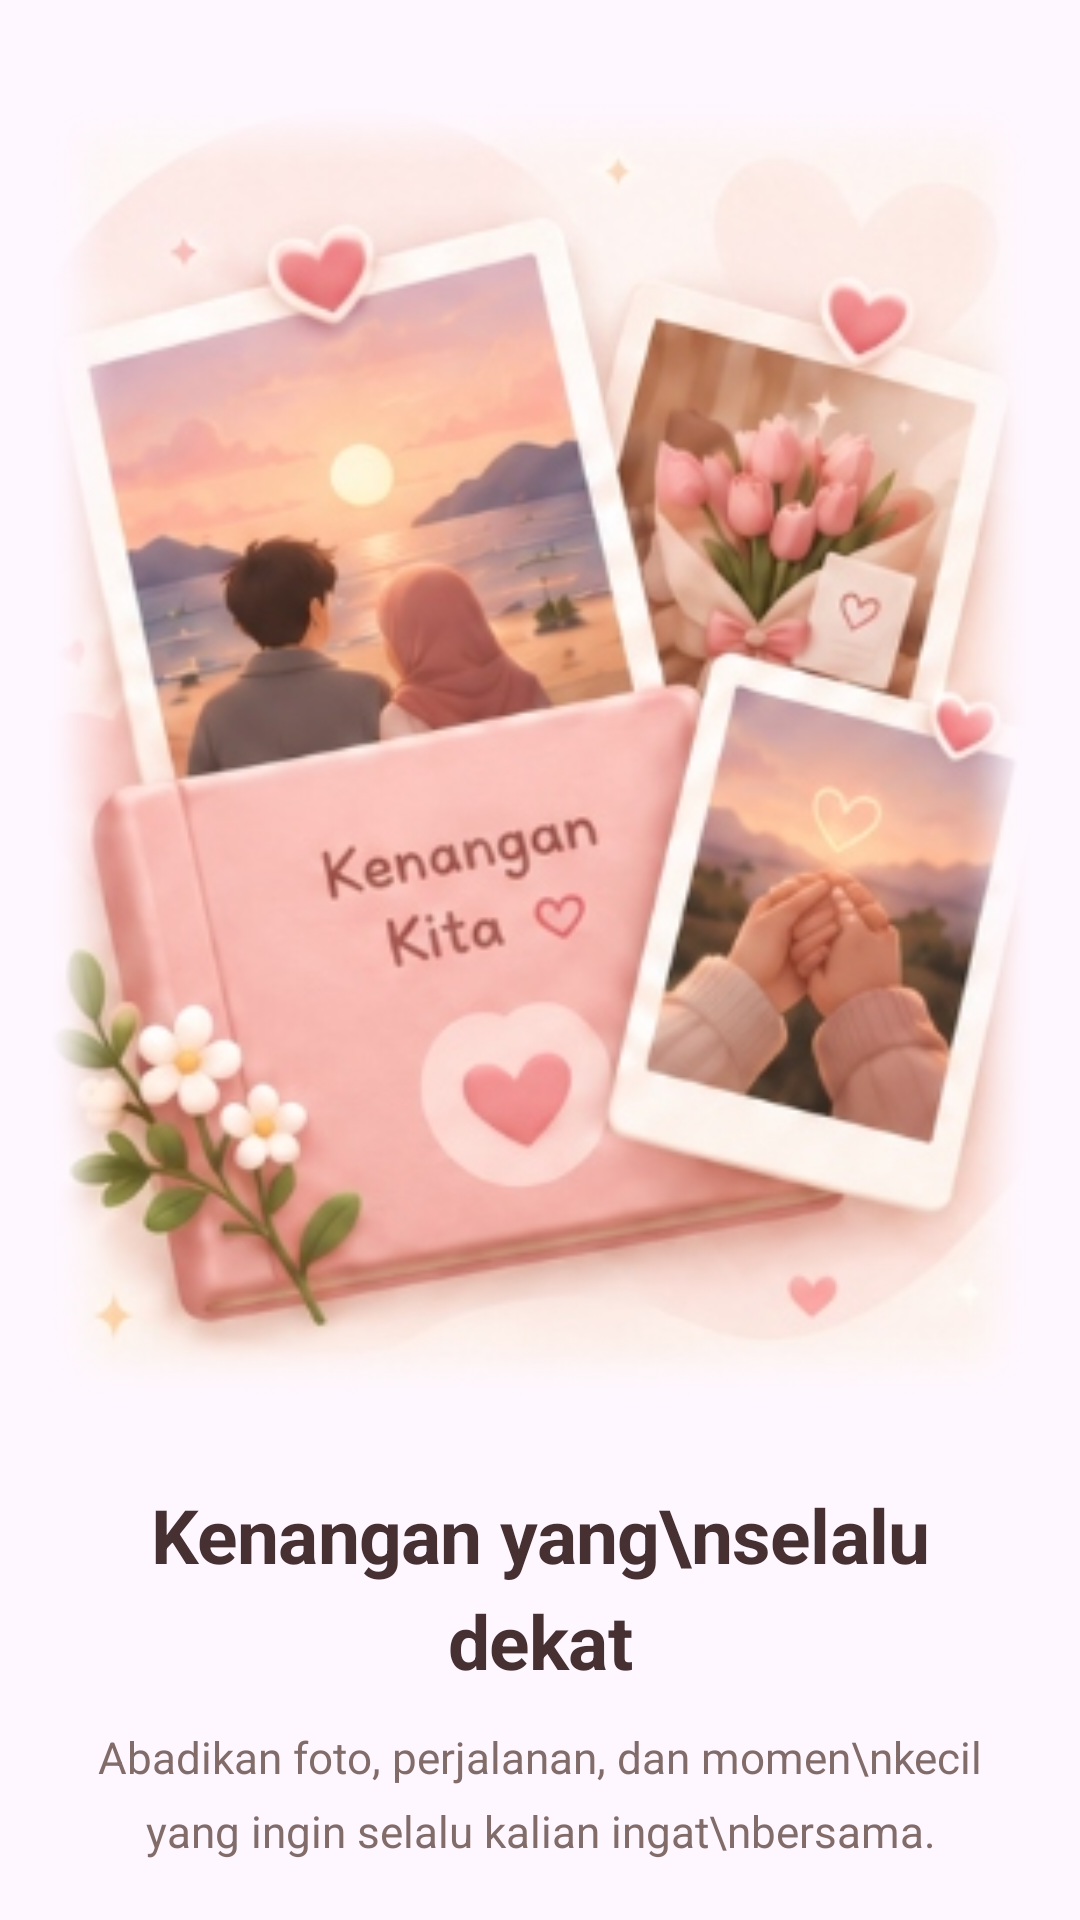

The Android layout XML behind this screen, and the referenced resources:
<!-- AndroidManifest.xml: application theme Theme.Almaira -->
<!-- res/layout/slide_onboard_3.xml -->
<?xml version="1.0" encoding="utf-8"?>
<LinearLayout xmlns:android="http://schemas.android.com/apk/res/android"
    android:layout_width="match_parent"
    android:layout_height="match_parent"
    android:clipChildren="false"
    android:clipToPadding="false"
    android:gravity="center_horizontal"
    android:orientation="vertical"
    android:paddingTop="16dp"
    android:paddingBottom="12dp">

    
    <ImageView
        android:id="@+id/slide_illustration"
        android:layout_width="match_parent"
        android:layout_height="0dp"
        android:layout_weight="1"
        android:adjustViewBounds="true"
        android:contentDescription="@null"
        android:paddingHorizontal="14dp"
        android:scaleType="fitCenter"
        android:src="@drawable/ill_onboard_3" />

    
    <TextView
        android:id="@+id/slide_title"
        android:layout_width="wrap_content"
        android:layout_height="wrap_content"
        android:layout_marginTop="10dp"
        android:gravity="center"
        android:letterSpacing="-0.01"
        android:lineSpacingMultiplier="1.18"
        android:paddingHorizontal="28dp"
        android:text="Kenangan yang\nselalu dekat"
        android:textColor="@color/text_primary"
        android:textSize="25sp"
        android:textStyle="bold" />

    
    <TextView
        android:id="@+id/slide_subtitle"
        android:layout_width="wrap_content"
        android:layout_height="wrap_content"
        android:layout_marginTop="12dp"
        android:layout_marginBottom="8dp"
        android:gravity="center"
        android:lineSpacingMultiplier="1.38"
        android:paddingHorizontal="32dp"
        android:text="Abadikan foto, perjalanan, dan momen\nkecil yang ingin selalu kalian ingat\nbersama."
        android:textColor="@color/text_secondary"
        android:textSize="14.5sp" />

</LinearLayout>
<!-- resources referenced by this layout -->
<resources>
  <color name="text_primary">#FF463032</color>
  <color name="text_secondary">#FF826C6A</color>
  <!-- drawable ill_onboard_3: png bitmap (drawable, 229265 bytes) -->
  <style name="Theme.Almaira" parent="Base.Theme.Almaira" />
  <style name="Base.Theme.Almaira" parent="Theme.Material3.DayNight.NoActionBar">
          <item name="colorPrimary">@color/deep_rose_plum</item>
          <item name="android:statusBarColor">@android:color/transparent</item>
          <item name="android:navigationBarColor">@android:color/transparent</item>
          <item name="android:navigationBarDividerColor" tools:targetApi="p">@android:color/transparent</item>
          <item name="android:windowLightStatusBar">true</item>
          <item name="android:windowLightNavigationBar">true</item>
          <item name="android:windowAnimationStyle">@style/Animation.Almaira.Fade</item>
      </style>
  <color name="deep_rose_plum">#FF463032</color>
  <style name="Animation.Almaira.Fade" parent="@android:style/Animation.Activity">
          <item name="android:activityOpenEnterAnimation">@anim/fade_in</item>
          <item name="android:activityOpenExitAnimation">@anim/fade_out</item>
          <item name="android:activityCloseEnterAnimation">@anim/fade_in</item>
          <item name="android:activityCloseExitAnimation">@anim/fade_out</item>
      </style>
</resources>
